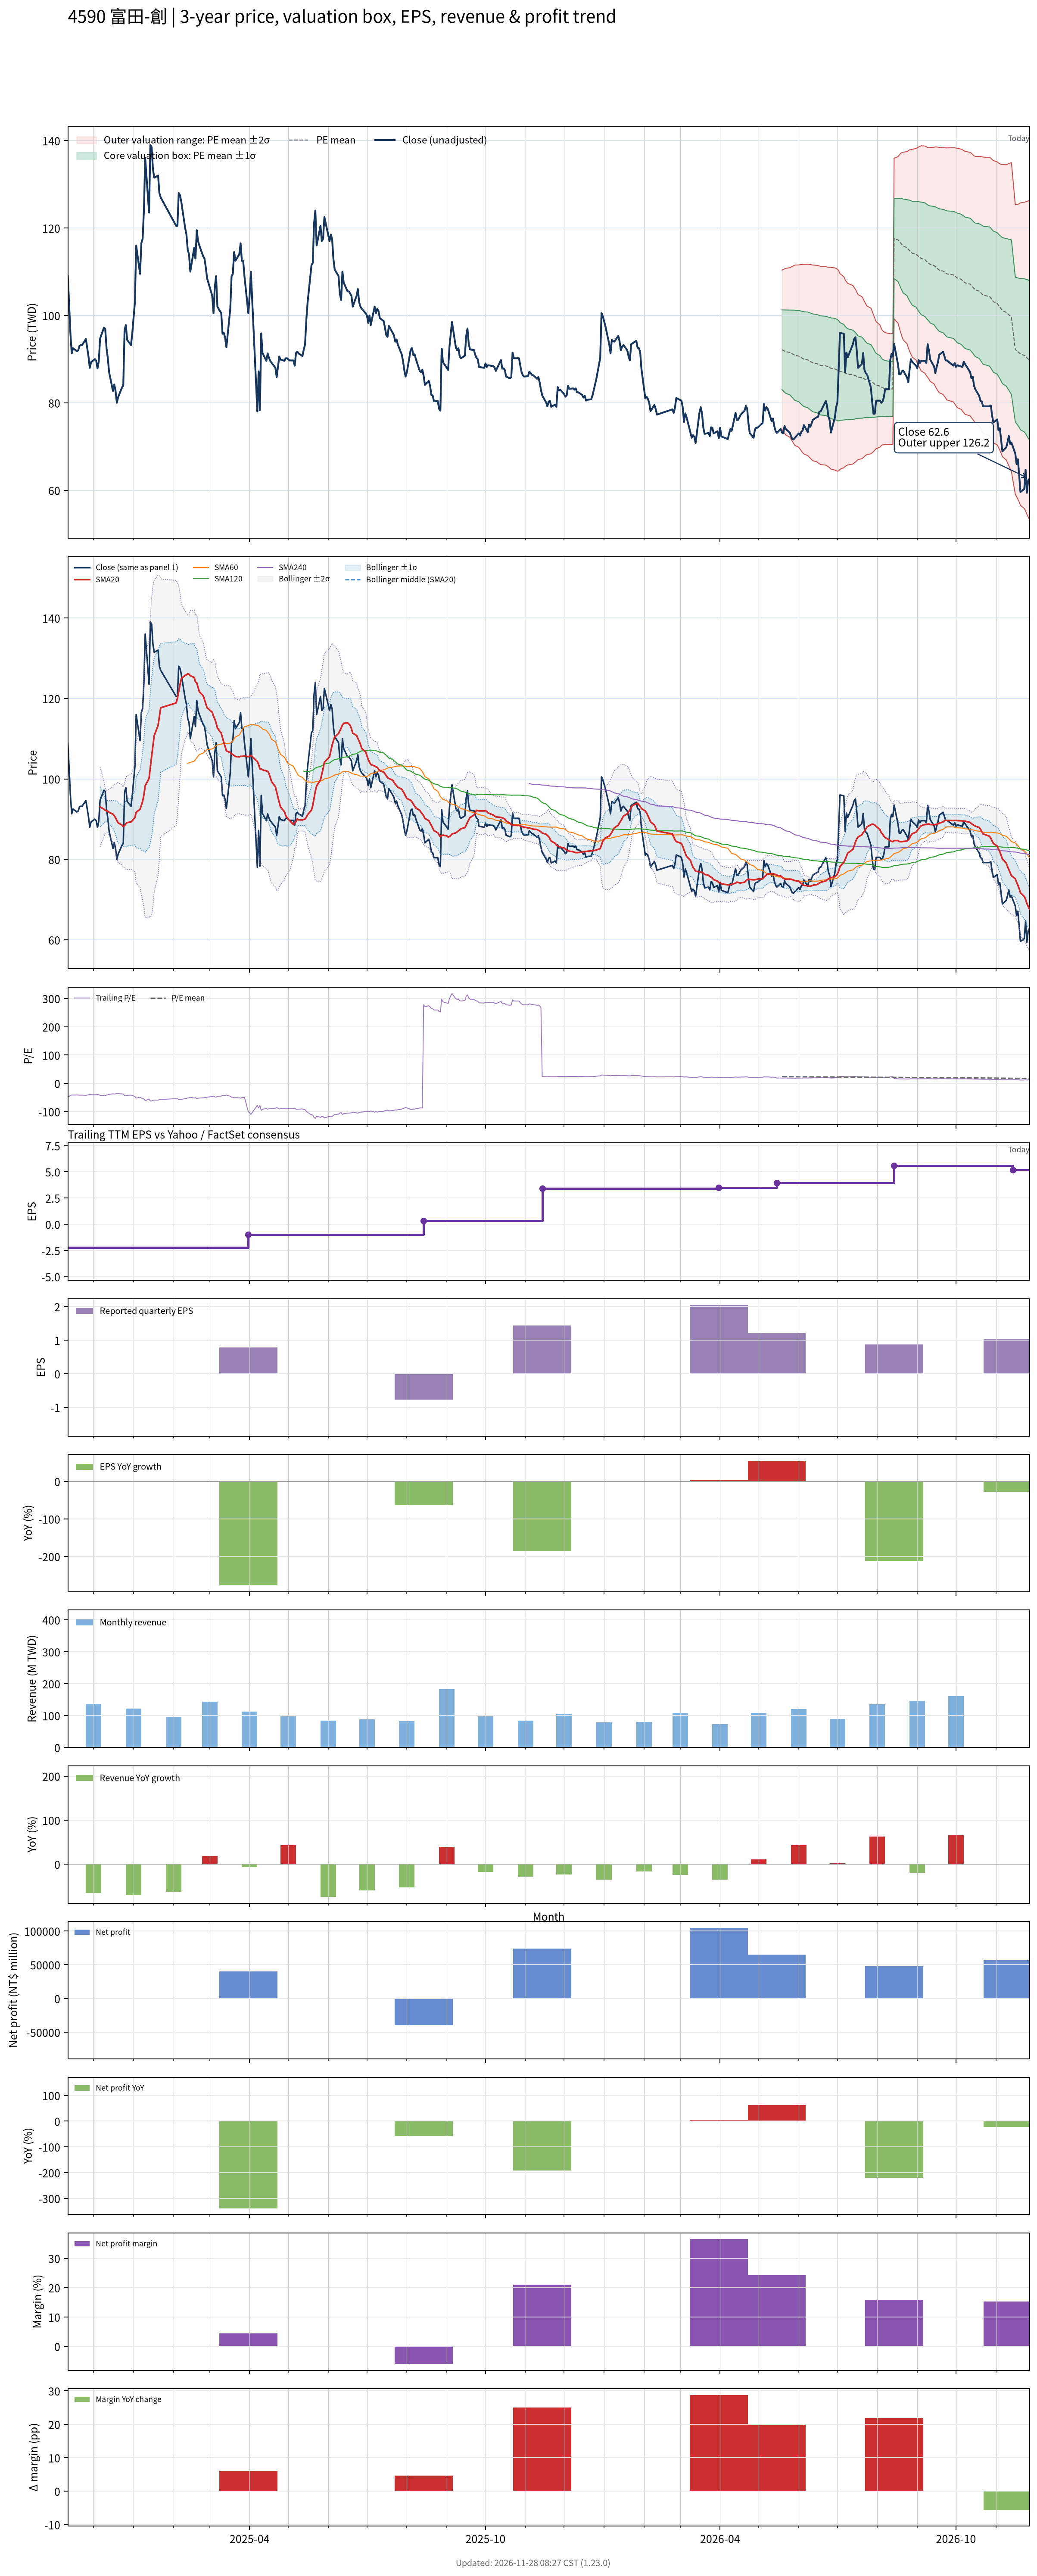

The table this chart was drawn from, first rows:
# chart-version: skill-stock-dynamic-val…
date, close, available_date, period_end, eps, ttm_eps, pe, pe_mean, pe_std, price_m2, price_m1, price_mean, price_p1, price_p2, forward_eps, forward_pe, forward_pe_mean, forward_pe_std, forward_price_m2, forward_price_m1, forward_price_mean, forward_price_p1, forward_price_p2, sma20
2024-11-11, 109, 2024-08-14, 2024-06-30, 1.97, -2.22, -49.1, , , , , , , , , , , , , , , , , 
2024-11-12, 102.5, 2024-08-14, 2024-06-30, 1.97, -2.22, -46.17, , , , , , , , , , , , , , , , , 
2024-11-13, 95.8, 2024-08-14, 2024-06-30, 1.97, -2.22, -43.15, , , , , , , , , , , , , , , , , 
2024-11-14, 91.3, 2024-08-14, 2024-06-30, 1.97, -2.22, -41.13, , , , , , , , , , , , , , , , , 
2024-11-15, 92.5, 2024-08-14, 2024-06-30, 1.97, -2.22, -41.67, , , , , , , , , , , , , , , , , 
2024-11-18, 91.8, 2024-08-14, 2024-06-30, 1.97, -2.22, -41.35, , , , , , , , , , , , , , , , , 
2024-11-19, 92, 2024-08-14, 2024-06-30, 1.97, -2.22, -41.44, , , , , , , , , , , , , , , , , 
2024-11-20, 93, 2024-08-14, 2024-06-30, 1.97, -2.22, -41.89, , , , , , , , , , , , , , , , , 
2024-11-21, 93.2, 2024-08-14, 2024-06-30, 1.97, -2.22, -41.98, , , , , , , , , , , , , , , , , 
2024-11-22, 93.2, 2024-08-14, 2024-06-30, 1.97, -2.22, -41.98, , , , , , , , , , , , , , , , , 
2024-11-25, 94.6, 2024-08-14, 2024-06-30, 1.97, -2.22, -42.61, , , , , , , , , , , , , , , , , 
2024-11-26, 92.6, 2024-08-14, 2024-06-30, 1.97, -2.22, -41.71, , , , , , , , , , , , , , , , , 
2024-11-27, 90.6, 2024-08-14, 2024-06-30, 1.97, -2.22, -40.81, , , , , , , , , , , , , , , , , 
2024-11-28, 88, 2024-08-14, 2024-06-30, 1.97, -2.22, -39.64, , , , , , , , , , , , , , , , , 
2024-11-29, 89.3, 2024-08-14, 2024-06-30, 1.97, -2.22, -40.23, , , , , , , , , , , , , , , , , 
2024-12-02, 90, 2024-08-14, 2024-06-30, 1.97, -2.22, -40.54, , , , , , , , , , , , , , , , , 
2024-12-03, 89.6, 2024-08-14, 2024-06-30, 1.97, -2.22, -40.36, , , , , , , , , , , , , , , , , 
2024-12-04, 87.9, 2024-08-14, 2024-06-30, 1.97, -2.22, -39.59, , , , , , , , , , , , , , , , , 
2024-12-05, 89.5, 2024-08-14, 2024-06-30, 1.97, -2.22, -40.32, , , , , , , , , , , , , , , , , 
2024-12-06, 94.7, 2024-08-14, 2024-06-30, 1.97, -2.22, -42.66, , , , , , , , , , , , , , , , , 93.06
2024-12-09, 97.2, 2024-08-14, 2024-06-30, 1.97, -2.22, -43.78, , , , , , , , , , , , , , , , , 92.47
2024-12-10, 96.9, 2024-08-14, 2024-06-30, 1.97, -2.22, -43.65, , , , , , , , , , , , , , , , , 92.19
2024-12-11, 92.5, 2024-08-14, 2024-06-30, 1.97, -2.22, -41.67, , , , , , , , , , , , , , , , , 92.02
2024-12-12, 90.2, 2024-08-14, 2024-06-30, 1.97, -2.22, -40.63, , , , , , , , , , , , , , , , , 91.97
2024-12-13, 87, 2024-08-14, 2024-06-30, 1.97, -2.22, -39.19, , , , , , , , , , , , , , , , , 91.69
2024-12-16, 82.7, 2024-08-14, 2024-06-30, 1.97, -2.22, -37.25, , , , , , , , , , , , , , , , , 91.23
2024-12-17, 84.2, 2024-08-14, 2024-06-30, 1.97, -2.22, -37.93, , , , , , , , , , , , , , , , , 90.84
2024-12-18, 82.7, 2024-08-14, 2024-06-30, 1.97, -2.22, -37.25, , , , , , , , , , , , , , , , , 90.33
2024-12-19, 80, 2024-08-14, 2024-06-30, 1.97, -2.22, -36.04, , , , , , , , , , , , , , , , , 89.67
2024-12-20, 81.3, 2024-08-14, 2024-06-30, 1.97, -2.22, -36.62, , , , , , , , , , , , , , , , , 89.08
2024-12-23, 83.5, 2024-08-14, 2024-06-30, 1.97, -2.22, -37.61, , , , , , , , , , , , , , , , , 88.52
2024-12-24, 84, 2024-08-14, 2024-06-30, 1.97, -2.22, -37.84, , , , , , , , , , , , , , , , , 88.09
2024-12-25, 96.7, 2024-08-14, 2024-06-30, 1.97, -2.22, -43.56, , , , , , , , , , , , , , , , , 88.39
2024-12-26, 97.8, 2024-08-14, 2024-06-30, 1.97, -2.22, -44.05, , , , , , , , , , , , , , , , , 88.89
2024-12-27, 94.4, 2024-08-14, 2024-06-30, 1.97, -2.22, -42.52, , , , , , , , , , , , , , , , , 89.14
2024-12-30, 93.2, 2024-08-14, 2024-06-30, 1.97, -2.22, -41.98, , , , , , , , , , , , , , , , , 89.3
2024-12-31, 96, 2024-08-14, 2024-06-30, 1.97, -2.22, -43.24, , , , , , , , , , , , , , , , , 89.62
2025-01-02, 103, 2024-08-14, 2024-06-30, 1.97, -2.22, -46.4, , , , , , , , , , , , , , , , , 90.38
2025-01-03, 116, 2024-08-14, 2024-06-30, 1.97, -2.22, -52.25, , , , , , , , , , , , , , , , , 91.7
2025-01-06, 109.5, 2024-08-14, 2024-06-30, 1.97, -2.22, -49.32, , , , , , , , , , , , , , , , , 92.44
2025-01-07, 116.5, 2024-08-14, 2024-06-30, 1.97, -2.22, -52.48, , , , , , , , , , , , , , , , , 93.41
2025-01-08, 117.5, 2024-08-14, 2024-06-30, 1.97, -2.22, -52.93, , , , , , , , , , , , , , , , , 94.44
2025-01-09, 124, 2024-08-14, 2024-06-30, 1.97, -2.22, -55.86, , , , , , , , , , , , , , , , , 96.01
2025-01-10, 136, 2024-08-14, 2024-06-30, 1.97, -2.22, -61.26, , , , , , , , , , , , , , , , , 98.3
2025-01-13, 123.5, 2024-08-14, 2024-06-30, 1.97, -2.22, -55.63, , , , , , , , , , , , , , , , , 100.1
2025-01-14, 139, 2024-08-14, 2024-06-30, 1.97, -2.22, -62.61, , , , , , , , , , , , , , , , , 102.9
2025-01-15, 138.5, 2024-08-14, 2024-06-30, 1.97, -2.22, -62.39, , , , , , , , , , , , , , , , , 105.7
2025-01-16, 133.5, 2024-08-14, 2024-06-30, 1.97, -2.22, -60.14, , , , , , , , , , , , , , , , , 108.2
2025-01-17, 131.5, 2024-08-14, 2024-06-30, 1.97, -2.22, -59.23, , , , , , , , , , , , , , , , , 110.8
2025-01-20, 132, 2024-08-14, 2024-06-30, 1.97, -2.22, -59.46, , , , , , , , , , , , , , , , , 113.3
2025-01-21, 128, 2024-08-14, 2024-06-30, 1.97, -2.22, -57.66, , , , , , , , , , , , , , , , , 115.5
2025-01-22, 127, 2024-08-14, 2024-06-30, 1.97, -2.22, -57.21, , , , , , , , , , , , , , , , , 117.7
2025-02-03, 120.5, 2024-08-14, 2024-06-30, 1.97, -2.22, -54.28, , , , , , , , , , , , , , , , , 118.9
2025-02-04, 120.5, 2024-08-14, 2024-06-30, 1.97, -2.22, -54.28, , , , , , , , , , , , , , , , , 120
2025-02-05, 128, 2024-08-14, 2024-06-30, 1.97, -2.22, -57.66, , , , , , , , , , , , , , , , , 121.7
2025-02-06, 127.5, 2024-08-14, 2024-06-30, 1.97, -2.22, -57.43, , , , , , , , , , , , , , , , , 123.4
2025-02-07, 126, 2024-08-14, 2024-06-30, 1.97, -2.22, -56.76, , , , , , , , , , , , , , , , , 124.9
2025-02-10, 120, 2024-08-14, 2024-06-30, 1.97, -2.22, -54.05, , , , , , , , , , , , , , , , , 125.8
2025-02-11, 118.5, 2024-08-14, 2024-06-30, 1.97, -2.22, -53.38, , , , , , , , , , , , , , , , , 125.9
... 439 more rows
